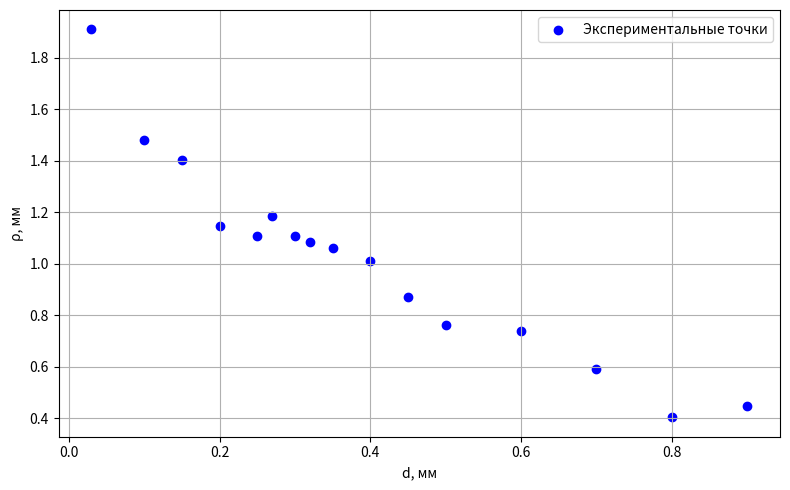

Here is the Python script that generated this plot:
import matplotlib.pyplot as plt

# Данные
d = [0.1, 0.15, 0.2, 0.25, 0.27, 0.3, 0.32, 0.35, 0.4, 0.45, 0.5, 0.6, 0.7, 0.8, 0.9, 0.03]
rho = [1.48, 1.405, 1.146, 1.109, 1.185, 1.11, 1.086, 1.06, 1.01, 0.87, 0.761, 0.74, 0.59, 0.404, 0.447, 1.911]

# Построение графика (только точки)
plt.figure(figsize=(8, 5))
plt.scatter(d, rho, color='blue', marker='o', label='Экспериментальные точки')

# Оформление
plt.xlabel('d, мм')
plt.ylabel('ρ, мм')
# plt.title('Зависимость ρ от d (экспериментальные данные)')
plt.grid(True)
plt.legend()

# Для лучшей наглядности можно установить диапазоны осей (опционально)
# plt.xlim(0, 1)
# plt.ylim(0, 2)

plt.tight_layout()
plt.show()
